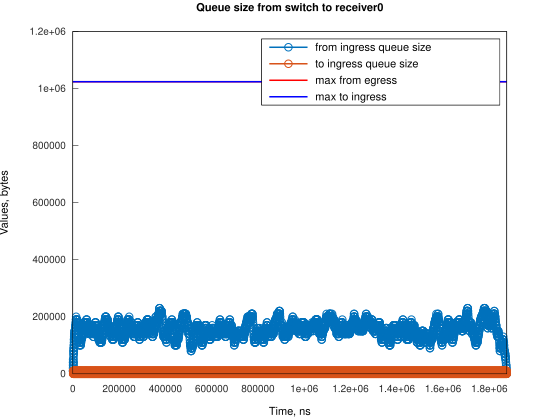

The file beside this chart, header and first rows:
Time, from_ingress_queue_size, to_ingress_queue_size
762.1, 10000, nan
1056, 20000, nan
1136, 30000, nan
1248, 40000, nan
1369, 50000, nan
1507, 40000, 0
2252, 30000, 0
2261, 40000, 0
2997, 30000, 0
3003, 40000, 0
3004, 50000, 0
3136, 60000, 0
3248, 70000, 0
3369, 80000, 0
3742, 70000, 0
3751, 80000, 0
3881, 90000, 0
4487, 80000, 0
4490, 90000, 0
4624, 100000, 0
5232, 90000, 0
5236, 100000, 0
5241, 110000, 0
5250, 120000, 0
5977, 110000, 0
5981, 120000, 0
5994, 130000, 0
6723, 120000, 0
6741, 130000, 0
6895, 140000, 0
7468, 130000, 0
7486, 140000, 0
7640, 150000, 0
8213, 140000, 0
8389, 150000, 0
8958, 140000, 0
8966, 150000, 0
9703, 140000, 0
9711, 150000, 0
10448, 140000, 0
10455, 150000, 0
10982, 160000, 0
11193, 150000, 0
11200, 160000, 0
11729, 170000, 0
11938, 160000, 0
12472, 170000, 0
12683, 160000, 0
12690, 170000, 0
12970, 180000, 0
13428, 170000, 0
13712, 180000, 0
13850, 190000, 0
14173, 180000, 0
14176, 190000, 0
14456, 200000, 0
14918, 190000, 0
15663, 180000, 0
15670, 190000, 0
16408, 180000, 0
... 4,972 more rows
